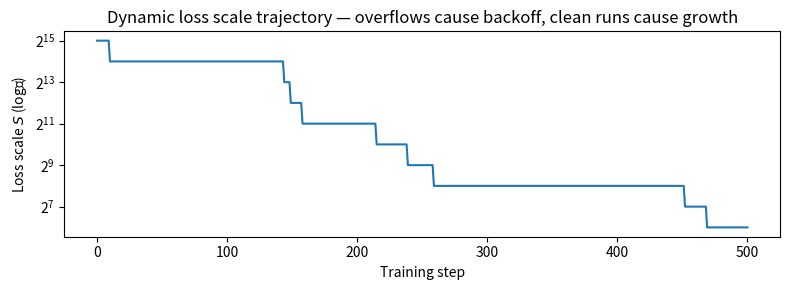
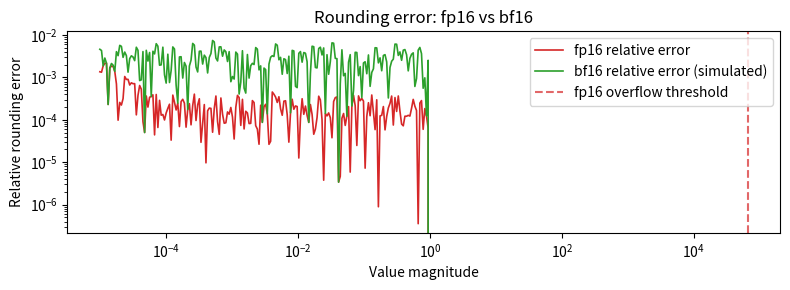

Here is the Python script that generated these plots, in order:
import numpy as np
import struct
import matplotlib.pyplot as plt


fp16_max  = np.float16(65504)
bf16_approx_max = np.float32(3.4e38)   # same exponent range as fp32

print(f'fp16 max:  {fp16_max}')
print(f'fp32 max:  {np.finfo(np.float32).max:.3e}')
print()

# Overflow demo
x = np.float16(60000)
print(f'fp16: 60000 * 1.2 = {np.float16(60000) * np.float16(1.2)}  (overflow → inf)')
print(f'fp32: 60000 * 1.2 = {np.float32(60000) * np.float32(1.2)}  (fine)')


class DynamicLossScaler:
    def __init__(self, init_scale=2**15, growth_factor=2.0, backoff_factor=0.5,
                 growth_interval=2000):
        self.scale = init_scale
        self.growth_factor = growth_factor
        self.backoff_factor = backoff_factor
        self.growth_interval = growth_interval
        self._steps_since_overflow = 0

    def scale_loss(self, loss):
        return loss * self.scale

    def unscale_and_step(self, grad):
        '''Returns (unscaled_grad, skipped) where skipped=True means overflow detected.'''
        if np.any(~np.isfinite(grad)):
            self.scale *= self.backoff_factor
            self._steps_since_overflow = 0
            return grad, True
        self._steps_since_overflow += 1
        if self._steps_since_overflow >= self.growth_interval:
            self.scale *= self.growth_factor
            self._steps_since_overflow = 0
        return grad / self.scale, False


# Simulate 100 steps with occasional synthetic overflow
rng = np.random.default_rng(42)
scaler = DynamicLossScaler()
scale_history = [scaler.scale]

for step in range(500):
    # Synthetic grad: mostly finite, rarely overflows
    grad = rng.normal(0, 1e-4, size=4)
    grad_scaled = grad * scaler.scale
    # Simulate fp16 overflow once every ~100 steps
    if rng.random() < 0.01:
        grad_scaled[0] = np.inf
    _, skipped = scaler.unscale_and_step(grad_scaled)
    scale_history.append(scaler.scale)

plt.figure(figsize=(8, 3))
plt.plot(scale_history)
plt.yscale('log', base=2)
plt.xlabel('Training step'); plt.ylabel('Loss scale $S$ (log₂)')
plt.title('Dynamic loss scale trajectory — overflows cause backoff, clean runs cause growth')
plt.tight_layout(); plt.show()


# Precision comparison: rounding error in fp16 vs simulated bf16
vals = np.logspace(-5, 0, 200, dtype=np.float32)
err_fp16 = np.abs(vals.astype(np.float16).astype(np.float32) - vals) / (vals + 1e-30)
# bf16 has 7 mantissa bits → quantise to 7-bit mantissa simulation
def to_bf16_approx(x):
    bits = np.frombuffer(x.astype(np.float32).tobytes(), dtype=np.uint32)
    bits = (bits & 0xFFFF0000).view(np.float32)  # truncate lower 16 mantissa bits
    return bits
err_bf16 = np.abs(to_bf16_approx(vals) - vals) / (vals + 1e-30)

plt.figure(figsize=(8, 3))
plt.loglog(vals, err_fp16, 'C3', lw=1.2, label='fp16 relative error')
plt.loglog(vals, err_bf16, 'C2', lw=1.2, label='bf16 relative error (simulated)')
plt.axvline(65504, color='C3', ls='--', alpha=0.7, label='fp16 overflow threshold')
plt.xlabel('Value magnitude'); plt.ylabel('Relative rounding error')
plt.title('Rounding error: fp16 vs bf16')
plt.legend(); plt.tight_layout(); plt.show()
